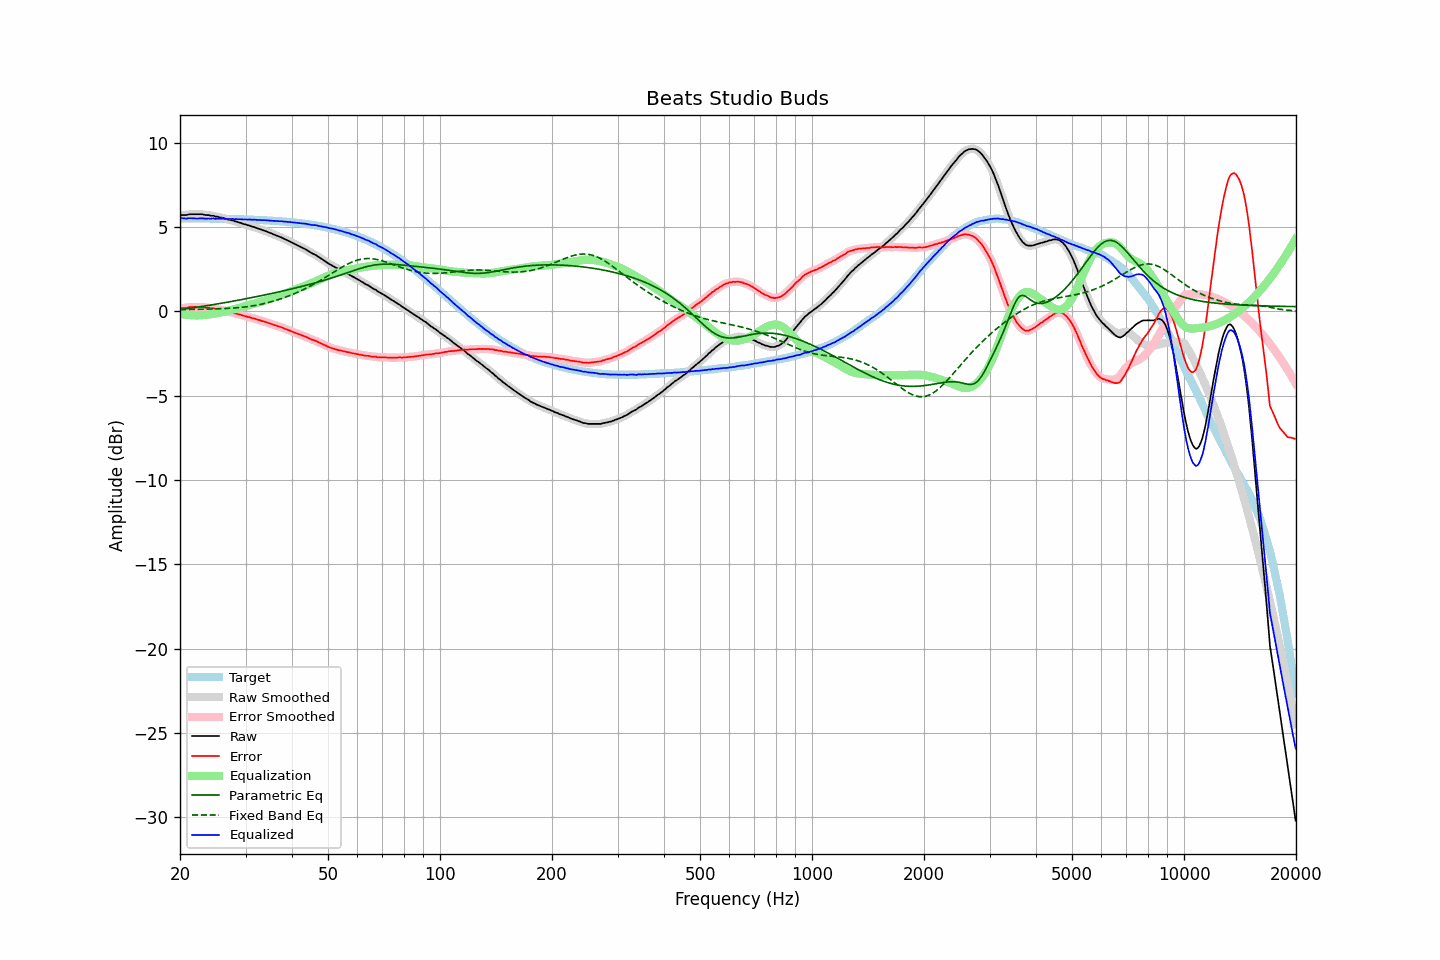

The file beside this chart, header and first rows:
frequency, raw, error, smoothed, error_smoothed, equalization, parametric_eq, fixed_band_eq, equalized_raw, equalized_smoothed, target
20.00, 5.67, 0.16, 5.68, 0.17, -0.16, 0.09, 0.10, 5.51, 5.52, 5.51
20.20, 5.70, 0.19, 5.68, 0.17, -0.17, 0.11, 0.10, 5.52, 5.51, 5.51
20.40, 5.70, 0.19, 5.69, 0.18, -0.19, 0.12, 0.10, 5.51, 5.50, 5.51
20.61, 5.70, 0.19, 5.70, 0.19, -0.20, 0.13, 0.10, 5.50, 5.50, 5.51
20.81, 5.70, 0.19, 5.71, 0.20, -0.21, 0.15, 0.10, 5.49, 5.50, 5.51
21.02, 5.73, 0.22, 5.72, 0.22, -0.22, 0.16, 0.10, 5.51, 5.50, 5.51
21.23, 5.75, 0.24, 5.74, 0.24, -0.23, 0.17, 0.10, 5.52, 5.51, 5.50
21.44, 5.75, 0.24, 5.75, 0.25, -0.24, 0.19, 0.11, 5.51, 5.51, 5.50
21.66, 5.75, 0.25, 5.75, 0.25, -0.24, 0.20, 0.11, 5.50, 5.50, 5.50
21.87, 5.75, 0.25, 5.75, 0.25, -0.25, 0.21, 0.11, 5.50, 5.50, 5.50
22.09, 5.75, 0.25, 5.75, 0.25, -0.25, 0.23, 0.11, 5.49, 5.49, 5.50
22.31, 5.75, 0.25, 5.75, 0.25, -0.25, 0.24, 0.11, 5.50, 5.50, 5.50
22.54, 5.75, 0.25, 5.75, 0.25, -0.25, 0.26, 0.11, 5.50, 5.50, 5.50
22.76, 5.75, 0.25, 5.75, 0.25, -0.24, 0.27, 0.12, 5.50, 5.51, 5.50
22.99, 5.75, 0.25, 5.74, 0.24, -0.24, 0.29, 0.12, 5.51, 5.50, 5.50
23.22, 5.72, 0.22, 5.72, 0.23, -0.23, 0.30, 0.12, 5.49, 5.49, 5.49
23.45, 5.70, 0.20, 5.71, 0.22, -0.22, 0.32, 0.12, 5.48, 5.49, 5.49
23.69, 5.70, 0.21, 5.69, 0.20, -0.21, 0.33, 0.12, 5.49, 5.49, 5.49
23.92, 5.70, 0.21, 5.68, 0.19, -0.20, 0.35, 0.13, 5.50, 5.49, 5.49
24.16, 5.66, 0.17, 5.68, 0.19, -0.18, 0.36, 0.13, 5.48, 5.49, 5.49
24.40, 5.66, 0.17, 5.66, 0.17, -0.17, 0.38, 0.13, 5.49, 5.49, 5.49
24.65, 5.66, 0.17, 5.64, 0.15, -0.15, 0.39, 0.13, 5.50, 5.49, 5.49
24.89, 5.61, 0.12, 5.63, 0.14, -0.14, 0.41, 0.14, 5.47, 5.49, 5.48
25.14, 5.61, 0.12, 5.60, 0.12, -0.12, 0.43, 0.14, 5.49, 5.48, 5.48
25.39, 5.59, 0.11, 5.58, 0.10, -0.10, 0.44, 0.14, 5.48, 5.48, 5.48
25.65, 5.56, 0.08, 5.57, 0.09, -0.08, 0.46, 0.15, 5.47, 5.48, 5.48
25.91, 5.55, 0.07, 5.54, 0.06, -0.06, 0.47, 0.15, 5.49, 5.48, 5.48
26.16, 5.52, 0.04, 5.52, 0.04, -0.04, 0.49, 0.15, 5.48, 5.48, 5.48
26.43, 5.49, 0.01, 5.49, 0.02, -0.02, 0.51, 0.16, 5.47, 5.47, 5.47
26.69, 5.47, -0.00, 5.46, -0.01, 0.01, 0.52, 0.16, 5.47, 5.47, 5.47
26.96, 5.43, -0.04, 5.44, -0.03, 0.03, 0.54, 0.17, 5.46, 5.46, 5.47
27.23, 5.42, -0.05, 5.42, -0.05, 0.05, 0.56, 0.17, 5.47, 5.47, 5.47
27.50, 5.39, -0.08, 5.39, -0.07, 0.07, 0.58, 0.18, 5.46, 5.46, 5.46
27.77, 5.38, -0.09, 5.37, -0.09, 0.10, 0.59, 0.18, 5.47, 5.47, 5.46
28.05, 5.33, -0.13, 5.34, -0.12, 0.12, 0.61, 0.19, 5.45, 5.46, 5.46
28.33, 5.32, -0.14, 5.31, -0.15, 0.15, 0.63, 0.20, 5.46, 5.46, 5.46
28.62, 5.28, -0.18, 5.28, -0.17, 0.17, 0.65, 0.21, 5.45, 5.45, 5.45
28.90, 5.26, -0.19, 5.26, -0.20, 0.20, 0.66, 0.22, 5.46, 5.45, 5.45
29.19, 5.23, -0.22, 5.22, -0.23, 0.23, 0.68, 0.22, 5.45, 5.45, 5.45
29.48, 5.19, -0.26, 5.19, -0.25, 0.25, 0.70, 0.23, 5.44, 5.44, 5.45
29.78, 5.16, -0.28, 5.16, -0.28, 0.28, 0.72, 0.25, 5.44, 5.44, 5.44
30.08, 5.14, -0.30, 5.13, -0.31, 0.30, 0.74, 0.26, 5.44, 5.44, 5.44
30.38, 5.10, -0.34, 5.11, -0.33, 0.33, 0.76, 0.27, 5.43, 5.44, 5.44
30.68, 5.09, -0.34, 5.08, -0.36, 0.36, 0.77, 0.28, 5.44, 5.43, 5.43
30.99, 5.05, -0.38, 5.05, -0.38, 0.38, 0.79, 0.30, 5.43, 5.43, 5.43
31.30, 5.01, -0.42, 5.02, -0.40, 0.41, 0.81, 0.31, 5.42, 5.43, 5.42
31.61, 5.00, -0.42, 4.99, -0.43, 0.43, 0.83, 0.33, 5.43, 5.42, 5.42
31.93, 4.96, -0.46, 4.96, -0.46, 0.46, 0.85, 0.35, 5.42, 5.42, 5.42
32.24, 4.92, -0.50, 4.92, -0.49, 0.49, 0.87, 0.36, 5.41, 5.41, 5.41
32.57, 4.89, -0.52, 4.89, -0.52, 0.52, 0.89, 0.38, 5.41, 5.40, 5.41
32.89, 4.86, -0.55, 4.85, -0.55, 0.55, 0.91, 0.40, 5.40, 5.40, 5.40
33.22, 4.82, -0.58, 4.82, -0.58, 0.58, 0.93, 0.42, 5.39, 5.40, 5.40
33.55, 4.79, -0.61, 4.79, -0.61, 0.61, 0.95, 0.44, 5.39, 5.40, 5.39
33.89, 4.76, -0.63, 4.75, -0.64, 0.64, 0.97, 0.47, 5.39, 5.39, 5.39
34.23, 4.72, -0.67, 4.72, -0.67, 0.67, 0.99, 0.49, 5.39, 5.39, 5.38
34.57, 4.68, -0.70, 4.68, -0.70, 0.70, 1.01, 0.51, 5.38, 5.38, 5.38
34.92, 4.64, -0.73, 4.64, -0.73, 0.73, 1.03, 0.54, 5.37, 5.37, 5.37
35.27, 4.61, -0.76, 4.60, -0.77, 0.76, 1.05, 0.57, 5.37, 5.36, 5.37
35.62, 4.56, -0.80, 4.56, -0.80, 0.80, 1.07, 0.59, 5.35, 5.36, 5.36
35.97, 4.53, -0.83, 4.53, -0.83, 0.83, 1.09, 0.62, 5.35, 5.35, 5.35
... 635 more rows
